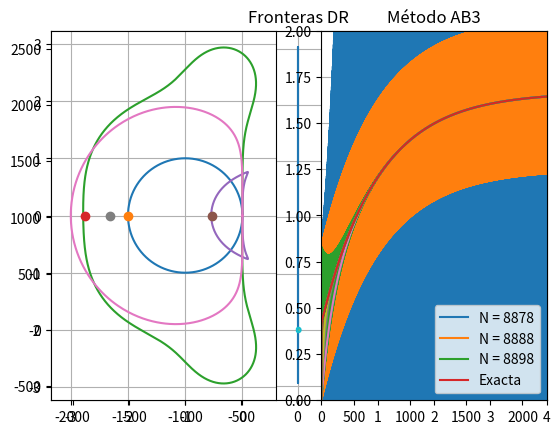

This chart was generated by the following Python code: (Note: this script raises an exception after producing the figure.)
from numpy import *
from matplotlib.pyplot import *

from numpy.linalg import eig

#####################################################

def localizar_frontera_RK(dR, N):
    Npoints = 5000
    h = 2*N*pi/Npoints
    z = zeros(Npoints +1 , dtype = complex)
    z[0] = 0
    t = 0
    for k in range(len(z)-1):
        z[k+1] = z[k]+ h*1j*exp(1j*t)/dR(z[k])
        t = t + h
    x, y = real(z), imag(z)
    plot(x, y)
    grid(True)
    axis('equal')

def localizar_frontera(rho, sigma):
    theta = arange(0, 2.*pi, 0.01)
    numer = polyval(rho, exp(theta*1j))
    denom = polyval(sigma, exp(theta*1j))
    mu = numer/denom
    x, y = real(mu), imag(mu)
    plot(x, y)
    grid(True)
    axis('equal')

def euler(a, b, fun, N, y0):
    h = (b-a)/N
    t = zeros(N+1)
    y = zeros(N+1)
    t[0] = a
    y[0] = y0

    for k in range(N):
        t[k+1] = t[k] + h
        y[k+1] = y[k] + h*fun(t[k], y[k])
    
    return (t, y)

def rk4(a, b, fun, N, y0):
    h = (b-a)/N
    t = zeros(N+1)
    y = zeros(N+1)
    t[0] = a 
    y[0] = y0 

    for k in range(N):
        t[k+1] = t[k] + h
        k1 = fun(t[k], y[k])
        k2 = fun(t[k] + h/2, y[k] + h/2 * k1)
        k3 = fun(t[k] + h/2, y[k] + h/2 * k2)
        k4 = fun(t[k+1], y[k] + h*k3)
        y[k+1] = y[k] + h/6 *(k1 + 2*k2 + 2*k3 + k4)
    
    return (t, y)

def AB3(a, b, fun, N, y0):
    y = zeros(N+1)
    t = zeros(N+1)
    f = zeros(N+1)
    t[0] = a
    h = (b-a) / N
    y[0] = y0
    f[0] = fun(a, y[0])

    for k in range(2):
        y[k+1] = y[k] + h*fun(t[k] + h/2, y[k] + h/2 * f[k])
        t[k+1] = t[k] + h
        f[k+1] = fun(t[k+1], y[k+1])
    
    for k in range(2, N):
        y[k+1] = y[k] + h/12 * (23*f[k] - 16*f[k-1] + 5*f[k-2])
        t[k+1] = t[k] + h
        f[k+1] = fun(t[k+1], y[k+1])
        
    return (t, y)

def AM3(a, b, fun, N, y0):
    y = zeros(N+1)
    t = zeros(N+1)
    f = zeros(N+1)
    iteraciones = 0
    t[0] = a
    h = (b-a) / N
    y[0] = y0
    f[0] = fun(a, y[0])
    
    for k in range(2):
        t[k+1] = t[k] + h
        k1 = f[k]
        k2 = fun(t[k] + h/2, y[k] + h/2 * k1)
        k3 = fun(t[k] + h/2, y[k] + h/2 * k2)
        k4 = fun(t[k+1], y[k] + h*k3)
        y[k+1] = y[k] + h/6 *(k1 + 2*k2 + 2*k3 + k4)
        f[k+1] = fun(t[k+1], y[k+1])
    
    for k in range(2, N):
        z = y[k]
        contador = 0
        distancia = 1 + 1e-12
        C = y[k] + h/24 * (19*f[k] - 5*f[k-1] + f[k-2])
        t[k+1] = t[k] + h

        while distancia >= 1e-12 and contador < 200:
            z_nuevo = 9*h*fun(t[k+1], z)/24 + C
            distancia = abs(z - z_nuevo)
            z = z_nuevo
            contador += 1
        if contador == 200:
            print("El método no converge.")
        iteraciones = max(iteraciones, contador)
        y[k+1] = z
        f[k+1] = fun(t[k+1], y[k+1])

    return (t, y, iteraciones)

#####################################################
# Ejercicio 1
# Fronteras RK
localizar_frontera_RK(lambda z : 1, 1)
localizar_frontera_RK(lambda z : 1 + z, 2)
localizar_frontera_RK(lambda z : 1 + z + z**2/2, 3)
localizar_frontera_RK(lambda z : 1 + z + z**2/2 + z**3/6, 4)
localizar_frontera_RK(lambda z : 1 + z + z**2/2 + z**3/6 + z**4/24, 5)

title("Fronteras RK")
legend(["RK1", "RK2", "RK3", "RK4", "RK5"])
show()

# Fronteras AB
localizar_frontera(array([1, -1]), array([0, 1])) # AB1
localizar_frontera(array([1, -1, 0]), array([0, 3, -1])/2) # AB2
localizar_frontera(array([1, -1, 0, 0]), array([0, 23, -16, 5])/12) # AB3
localizar_frontera(array([1, -1, 0, 0, 0]), array([0, 55, -59, 37, - 9])/24) # AB4
localizar_frontera(array([1, -1, 0, 0, 0, 0]), array([0, 1901, -2774, 2616, -1274, 251])/720) # AB5

title("Fronteras AB")
legend(["AB1", "AB2", "AB3", "AB4", "AB5"])
show()

# Fronteras AM
localizar_frontera(array([1, -1]), array([1, 1])/2) # AM1
localizar_frontera(array([1, -1, 0]), array([5, 8, -1])/12) # AM2
localizar_frontera(array([1, -1, 0, 0]), array([9, 19, -5, 1])/24) # AM3
localizar_frontera(array([1, -1, 0, 0, 0]), array([251, 646, -264, 106, -19])/720) # AM4

title("Fronteras AM")
axis([-6, 0, -4, 4])
legend(["AM1", "AM2", "AM3", "AM4"])
show()

# Fronteras diferenciación regresiva
localizar_frontera(array([1, -1]), array([1, 0])) # DR1
localizar_frontera(array([3, -4, 1])/3, array([2, 0, 0])/3) # DR2
localizar_frontera(array([11, -18, 9, -2])/11, array([6, 0, 0, 0])/11) # DR3
localizar_frontera(array([25, -48, 36, -16, 3])/25, array([12, 0, 0, 0, 0])/25) #DR4
localizar_frontera(array([137, -300, 300, -200, 75, -12])/137, array([60, 0, 0, 0, 0, 0])/137) # DR5
localizar_frontera(array([147, -360, 450, -400, 225, -72, 10])/147, array([60, 0, 0, 0, 0, 0, 0])/147) # DR6

title("Fronteras DR")
legend(["DR1", "DR2", "DR3", "DR4", "DR5", "DR6"])
show()


# Ejercicio 2

a, b = 0, 4
y0 = 0

def f(t, y):
    return -1200*y + 2000 -1500*exp(-t)

def solucion_exacta(t):
    return 5/3 - 1495/3597 * exp(-1200*t) - 1500/1199 * exp(-t)
    
# Apartado a)
subplot(121)
localizar_frontera_RK(lambda z : 1, 1)
rel, iml = -1200, 0

# Obtenemos h para llevar las raíces a la frontera
# La ecuación de la circunferencia es (x+1)^2 + y^2 = 1 => (-1200*h + 1)^2 = 1 <=> h = 1/600
h = 1/600
plot(h*rel, h*iml, "o")

N_critico = int((b-a)/h)
malla = [N_critico-10, N_critico, N_critico+10]

subplot(122)
for N in malla:
    (t, y) = euler(a, b, f, N, y0)
    plot(t, y)
plot(t, solucion_exacta(t))

title("Método de Euler")
axis([a, b, 0, 2])
legend(["N = " + str(N) for N in malla] + ["Exacta"])
grid(True)
show()

# Apartado b)

def euler_implicito(a, b, fun, N, y0):
    h = (b-a)/N
    t = zeros(N+1)
    y = zeros(N+1)
    t[0] = a
    y[0] = y0

    for k in range(N):
        t[k+1] = t[k] + h
        y[k+1] = (y[k] + h*(2000 - 1500*exp(-t[k+1]))) / (1 + 1200*h)
    
    return (t, y)

(t, y) = euler_implicito(a, b, f, 100, y0)
plot(t, y)
plot(t, solucion_exacta(t))

title("Método de Euler implícito")
legend(["Euler implícito", "Exacta"])
grid(True)
show()

# Apartado c)

subplot(121)
localizar_frontera_RK(lambda z : 1 + z + z**2/2 + z**3/6, 4)
rel, iml = -1200, 0
h = 0.0023 # Obtenemos h para llevar las raíces a la frontera
plot(h*rel, h*iml, "o")

N_critico = int((b-a)/h)
malla = [N_critico-10, N_critico, N_critico+10]

subplot(122)
for N in malla:
    (t, y) = rk4(a, b, f, N, y0)
    plot(t, y)
plot(t, solucion_exacta(t))

title("Método RK4")

legend(["N = " + str(N) for N in malla] + ["Exacta"])
grid(True)
show()

# Apartado d)

    # Método AB3
subplot(121)
localizar_frontera(array([1, -1, 0, 0]), array([0, 23, -16, 5])/12)
rel, iml = -1200, 0
h = 0.00045 # Obtenemos h para llevar las raíces a la frontera
plot(h*rel, h*iml, "o") # los autovalores coinciden

N_critico = int((b-a)/h)
malla = [N_critico-10, N_critico, N_critico+10]

subplot(122)
for N in malla:
    (t, y) = AB3(a, b, f, N, y0)
    plot(t, y)
plot(t, solucion_exacta(t))

title("Método AB3")
legend(["N = " + str(N) for N in malla] + ["Exacta"])
grid(True)
show()

# Método AM3
subplot(121)
localizar_frontera(array([1, -1, 0, 0]), array([9, 19, -5, 1])/24)
rel, iml = -1200, 0
h = 0.00193 # Obtenemos h para llevar las raíces a la frontera
plot(h*rel, h*iml, "o")

N_critico = int((b-a)/h)
malla = [N_critico-10, N_critico, N_critico+10]

subplot(122)
for N in malla:
    (t, y, iteraciones) = AM3(a, b, f, N, y0)
    plot(t, y)
plot(t, solucion_exacta(t))

title("Método AM3")
legend(["N = " + str(N) for N in malla] + ["Exacta"])
grid(True)
show()

# Ejercicio 3
def euler_sistema(a, b, fun, N, y0):
    h = (b-a)/N
    t = zeros(N+1)
    y = zeros([len(y0), N+1])
    t[0] = a
    y[:, 0] = y0

    for k in range(N):
        t[k+1] = t[k]+h
        y[:, k+1] = y[:, k]+h*fun(t[k], y[:, k])
    
    return (t, y)

localizar_frontera_RK(lambda z : 1, 1)

A = array([[0, 1], [-101, -20]])
print("Matriz A:\n", A)
print("Autovalores de A:", eig(A)[0])

rel, iml = -10, 1

# Obtenemos h para llevar las raíces a la frontera
# La ecuación de la circunferencia es (x+1)^2 + y^2 = 1
# (-10*h + 1)^2 + h^2 = 1 <=> h = 20/101
h = 20/101
plot(h*rel, h*iml, "o", h*rel, -h*iml, "o")
show()

def f(t, z):
    z1, z2 = z
    return array([z2, -101*z1 - 20*z2])

def solucion_exacta(t):
    return exp(-10*t)*cos(t)

a, b = 0, 7
N_critico = int((b-a)/h)
z0 = array([1, -10])

malla = [N_critico-10, N_critico, N_critico+10]

for N in malla:
    (t, w) = euler_sistema(a, b, f, N, z0)
    plot(t, w[0])

plot(t, solucion_exacta(t))
axis([a, b, -10, 10])
legend(["N = " + str(N) for N in malla] + ["Exacta"])
grid(True)
show()


# Ejercicio 4
def euler_sistema(a, b, fun, N, y0):
    h = (b-a)/N
    t = zeros(N+1)
    y = zeros([len(y0), N+1])
    t[0] = a
    y[:, 0] = y0

    for k in range(N):
        t[k+1] = t[k]+h
        y[:, k+1] = y[:, k]+h*fun(t[k], y[:, k])
    
    return (t, y)

localizar_frontera(array([11, -18, 9, -2])/11, array([6, 0, 0, 0])/11)

A = array([[0, 1], [-101, -20]])
print("Matriz A:\n", A)
print("Autovalores de A:", eig(A)[0])

rel, iml = -10, 1
# Obtenemos h para llevar las raíces a la frontera
h = 0.005 # Aproximación
plot(h*rel, h*iml, ".", h*rel, -h*iml, ".")
show()

def f(t, z):
    z1, z2 = z
    return array([z2, -101*z1 - 20*z2])

def solucion_exacta(t):
    return exp(-10*t)*cos(t)

a, b = 0, 7
N_critico = int((b-a)/h)
z0 = array([1, -10])

malla = [N_critico-10, N_critico, N_critico+10]

for N in malla:
    (t, w) = euler_sistema(a, b, f, N, z0)
    plot(t, w[0])

plot(t, solucion_exacta(t))
axis([a, b, 0, 1])
legend(["N = " + str(N) for N in malla] + ["Exacta"])
grid(True)
show()